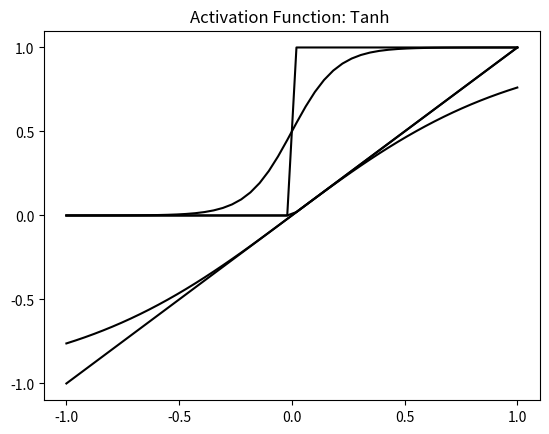

This figure's Python source:
import numpy as np
import matplotlib.pyplot as plt


def linear(x):
    return x


def binary(x):
    return np.heaviside(x, 10)


def sigmoid(x):
    return 1 / (1 + np.exp(-x*10))


def tanh(x):
    return np.tanh(x)


def ReLU(x):
    x1 = []
    for i in x:
        if i < 0:
            x1.append(0)
        else:
            x1.append(i)
    return x1


def plotActivationFunctions():
    actfn=['Linear','Binary','Sigmoid','ReLU', 'Tanh']
    dic={0:'plt.plot(x, linear(x), color="k")',1:'plt.plot(x, binary(x), color="k")'
         ,2:'plt.plot(x, sigmoid(x), color="k")',3:'plt.plot(x, ReLU(x), color="k")',
         4:'plt.plot(x, tanh(x), color="k")'}
    for i in range(5):
        x = np.linspace(-1, 1)
        exec(dic[i])
        plt.axis('tight')
        plt.locator_params(axis='y', nbins=5)
        plt.locator_params(axis='x', nbins=5)
        plt.title('Activation Function: '+actfn[i]+' ')
        plt.show()

plotActivationFunctions()